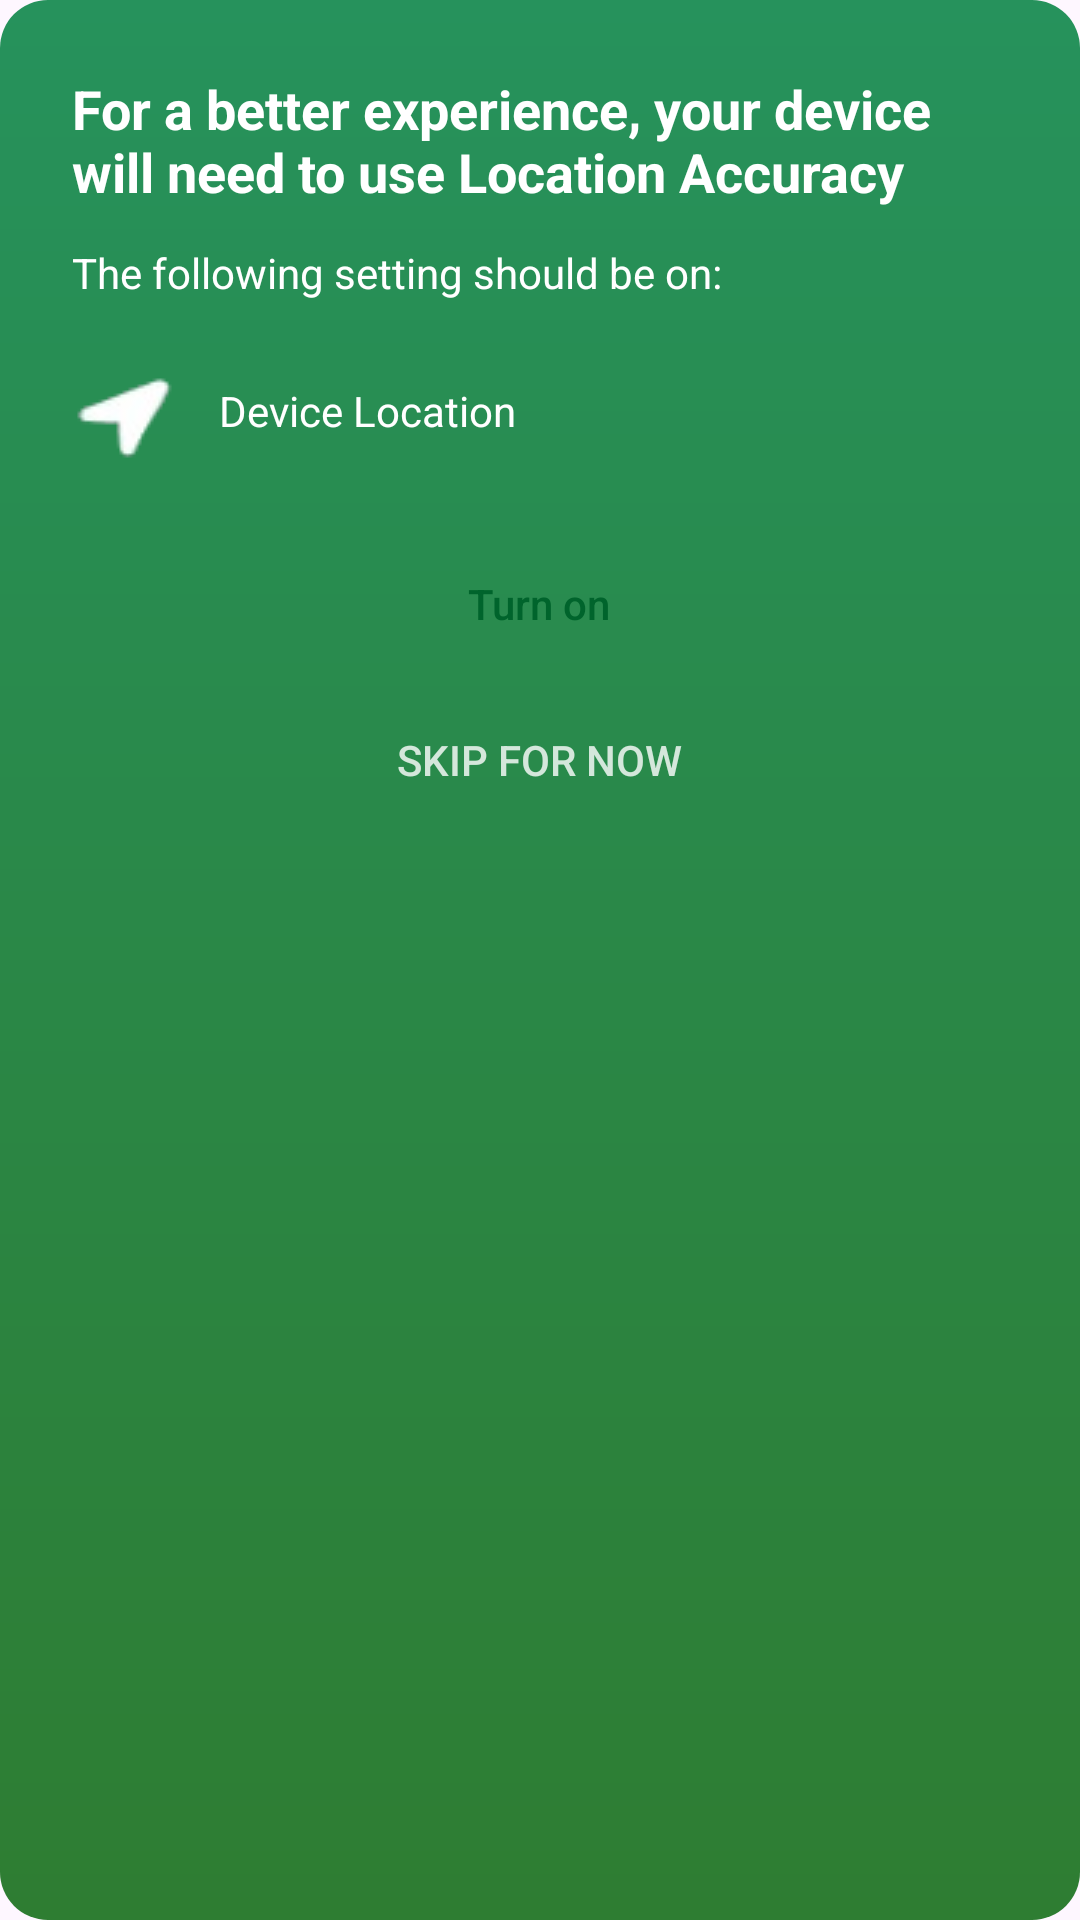

Write the Android layout XML for this screen, with the resource values it uses.
<!-- AndroidManifest.xml: application theme Theme.AlayaApp -->
<!-- res/layout/dialog_location_notification.xml -->
<?xml version="1.0" encoding="utf-8"?>
<LinearLayout xmlns:android="http://schemas.android.com/apk/res/android"
    xmlns:app="http://schemas.android.com/apk/res-auto"
    xmlns:tools="http://schemas.android.com/tools"
    android:layout_width="wrap_content"
    android:layout_height="wrap_content"
    android:layout_gravity="center"
    android:background="@drawable/dialog_background_gradient_rounded"
    android:gravity="start|center_horizontal"
    android:minWidth="300dp"
    android:orientation="vertical"
    android:paddingStart="24dp"
    android:paddingTop="24dp"
    android:paddingEnd="24dp"
    android:paddingBottom="24dp"
    tools:context=".SignUpActivity">


    <TextView
        android:id="@+id/tv_dialog_title"
        android:layout_width="match_parent"
        android:layout_height="wrap_content"
        android:layout_marginBottom="12dp"
        android:text="For a better experience, your device will need to use Location Accuracy"
        android:textAlignment="viewStart"
        android:textColor="@color/white"
        android:textSize="18sp"
        android:textStyle="bold" />

    <TextView
        android:id="@+id/tv_dialog_subtitle"
        android:layout_width="match_parent"
        android:layout_height="wrap_content"
        android:layout_marginBottom="16dp"
        android:text="The following setting should be on:"
        android:textAlignment="viewStart"
        android:textColor="@color/white"
        android:textSize="14sp" />


    <TextView
        android:id="@+id/tv_device_location"
        android:layout_width="wrap_content"
        android:layout_height="wrap_content"
        android:layout_marginBottom="24dp"
        android:drawableStart="@drawable/location_picture"
        android:drawablePadding="12dp"
        android:gravity="center_vertical"
        android:text="Device Location"
        android:textColor="@color/white"
        android:textSize="14sp" />

    <Button
        android:id="@+id/btn_turn_on"
        style="@style/Widget.AppCompat.Button.Borderless"
        android:layout_width="wrap_content"
        android:layout_height="wrap_content"
        android:layout_gravity="center_horizontal"
        android:minHeight="40dp"
        android:background="@drawable/bg_button_white_rounded"
        android:paddingStart="32dp"
        android:paddingTop="8dp"
        android:paddingEnd="32dp"
        android:paddingBottom="8dp"
        android:text="Turn on"
        android:textAllCaps="false"
        android:textColor="@color/colorPrimaryDarker"
        android:textSize="14sp"
        app:backgroundTint="@null" />

    <Button
        android:id="@+id/btn_skip_location"
        style="@style/Widget.AppCompat.Button.Borderless"
        android:layout_width="wrap_content"
        android:layout_height="wrap_content"
        android:layout_gravity="center_horizontal"
        android:layout_marginTop="8dp"
        android:alpha="0.8"
        android:text="Skip for now"
        android:textColor="@color/white" />

</LinearLayout>
<!-- resources referenced by this layout -->
<resources>
  <color name="colorPrimaryDarker">#00642C</color>
  <color name="white">#FFFFFF</color>
  <!-- drawable dialog_background_gradient_rounded (drawable) -->
  <?xml version="1.0" encoding="utf-8"?>
  <shape xmlns:android="http://schemas.android.com/apk/res/android"
      android:shape="rectangle">
  
      
      <gradient
          android:angle="270"
          android:startColor="#26925C"
          android:endColor="#2E7D32"
          android:type="linear" />
  
      
      <corners android:radius="16dp" />  
  
  </shape>
  <!-- drawable location_picture: png bitmap (drawable, 1529 bytes) -->
  <style name="Theme.AlayaApp" parent="Base.Theme.AlayaApp" />
  <style name="Base.Theme.AlayaApp" parent="Theme.Material3.DayNight.NoActionBar">
  
          <item name="colorPrimary">@color/colorPrimary</item>
          <item name="colorPrimaryVariant">@color/colorPrimaryDark</item>
          <item name="colorOnPrimary">@color/white</item>
  
          <item name="android:statusBarColor">?attr/colorPrimaryVariant</item>
      </style>
  <color name="colorPrimary">#3f9453</color>
  <color name="colorPrimaryDark">#2E7D32</color>
</resources>
